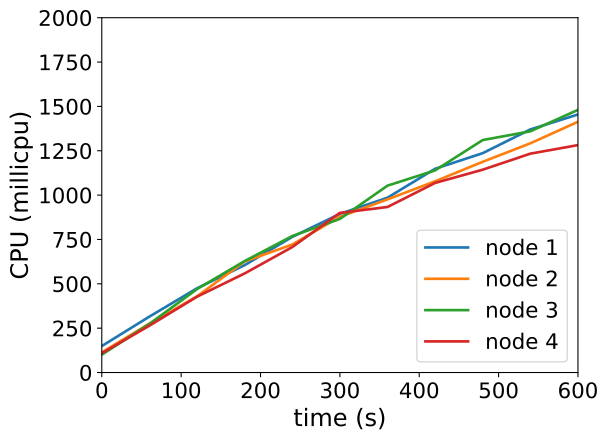

The data file committed next to this chart (first rows):
timestamp, ppgcc-m02_pod_amount, ppgcc-m02_memory, ppgcc-m02_cpu, ppgcc-m03_pod_amount, ppgcc-m03_memory, ppgcc-m03_cpu, ppgcc-m04_pod_amount, ppgcc-m04_memory, ppgcc-m04_cpu, ppgcc-m05_pod_amount, ppgcc-m05_memory, ppgcc-m05_cpu
0, 10, 1085776, 149179536, 10, 1091392, 113640063, 10, 1070424, 100637937, 10, 1078212, 108889029
60, 10, 1092244, 315286271, 10, 1099972, 275600408, 10, 1082304, 274259170, 10, 1089168, 264199101
120, 10, 1096732, 474838022, 10, 1107628, 429273501, 10, 1090092, 470468595, 10, 1096296, 427623674
180, 10, 1101484, 605373918, 10, 1113832, 625943058, 10, 1096032, 628222997, 10, 1102104, 558496958
240, 10, 1108876, 764394099, 10, 1117528, 721412015, 10, 1098408, 769267331, 10, 1107120, 707215021
300, 10, 1114156, 894321043, 10, 1120960, 878036365, 10, 1102500, 865952272, 10, 1110024, 899938362
360, 10, 1113892, 985484766, 10, 1127164, 975998711, 10, 1107648, 1053334565, 10, 1112268, 933103776
420, 10, 1118644, 1148513250, 10, 1129276, 1077988995, 10, 1110024, 1139545356, 10, 1115436, 1068781540
480, 10, 1122472, 1236531207, 10, 1131520, 1187827518, 10, 1116228, 1310405469, 10, 1117680, 1143437352
540, 10, 1128544, 1370265667, 10, 1134952, 1292098092, 10, 1116624, 1359721133, 10, 1122696, 1233722777
600, 10, 1128676, 1454650180, 10, 1138648, 1413363339, 10, 1119660, 1480539458, 10, 1121508, 1282032852
